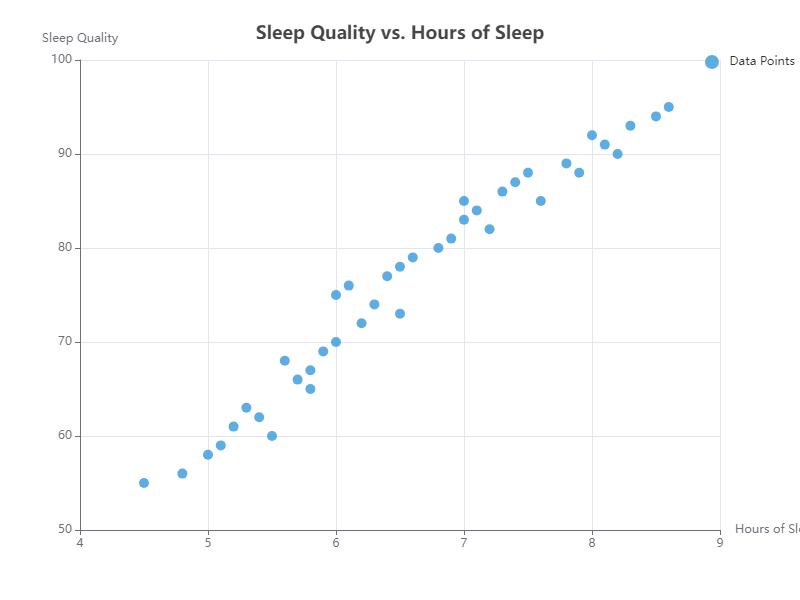

The data file committed next to this chart (first rows):
Sleep Quality, Hours of Sleep
85, 7
78, 6.5
92, 8
60, 5.5
75, 6
88, 7.5
67, 5.8
90, 8.2
55, 4.5
82, 7.2
70, 6
94, 8.5
66, 5.7
80, 6.8
87, 7.4
63, 5.3
89, 7.8
72, 6.2
95, 8.6
59, 5.1
84, 7.1
77, 6.4
93, 8.3
62, 5.4
76, 6.1
86, 7.3
68, 5.6
91, 8.1
58, 5
83, 7
74, 6.3
69, 5.9
81, 6.9
56, 4.8
79, 6.6
73, 6.5
85, 7.6
61, 5.2
88, 7.9
65, 5.8
